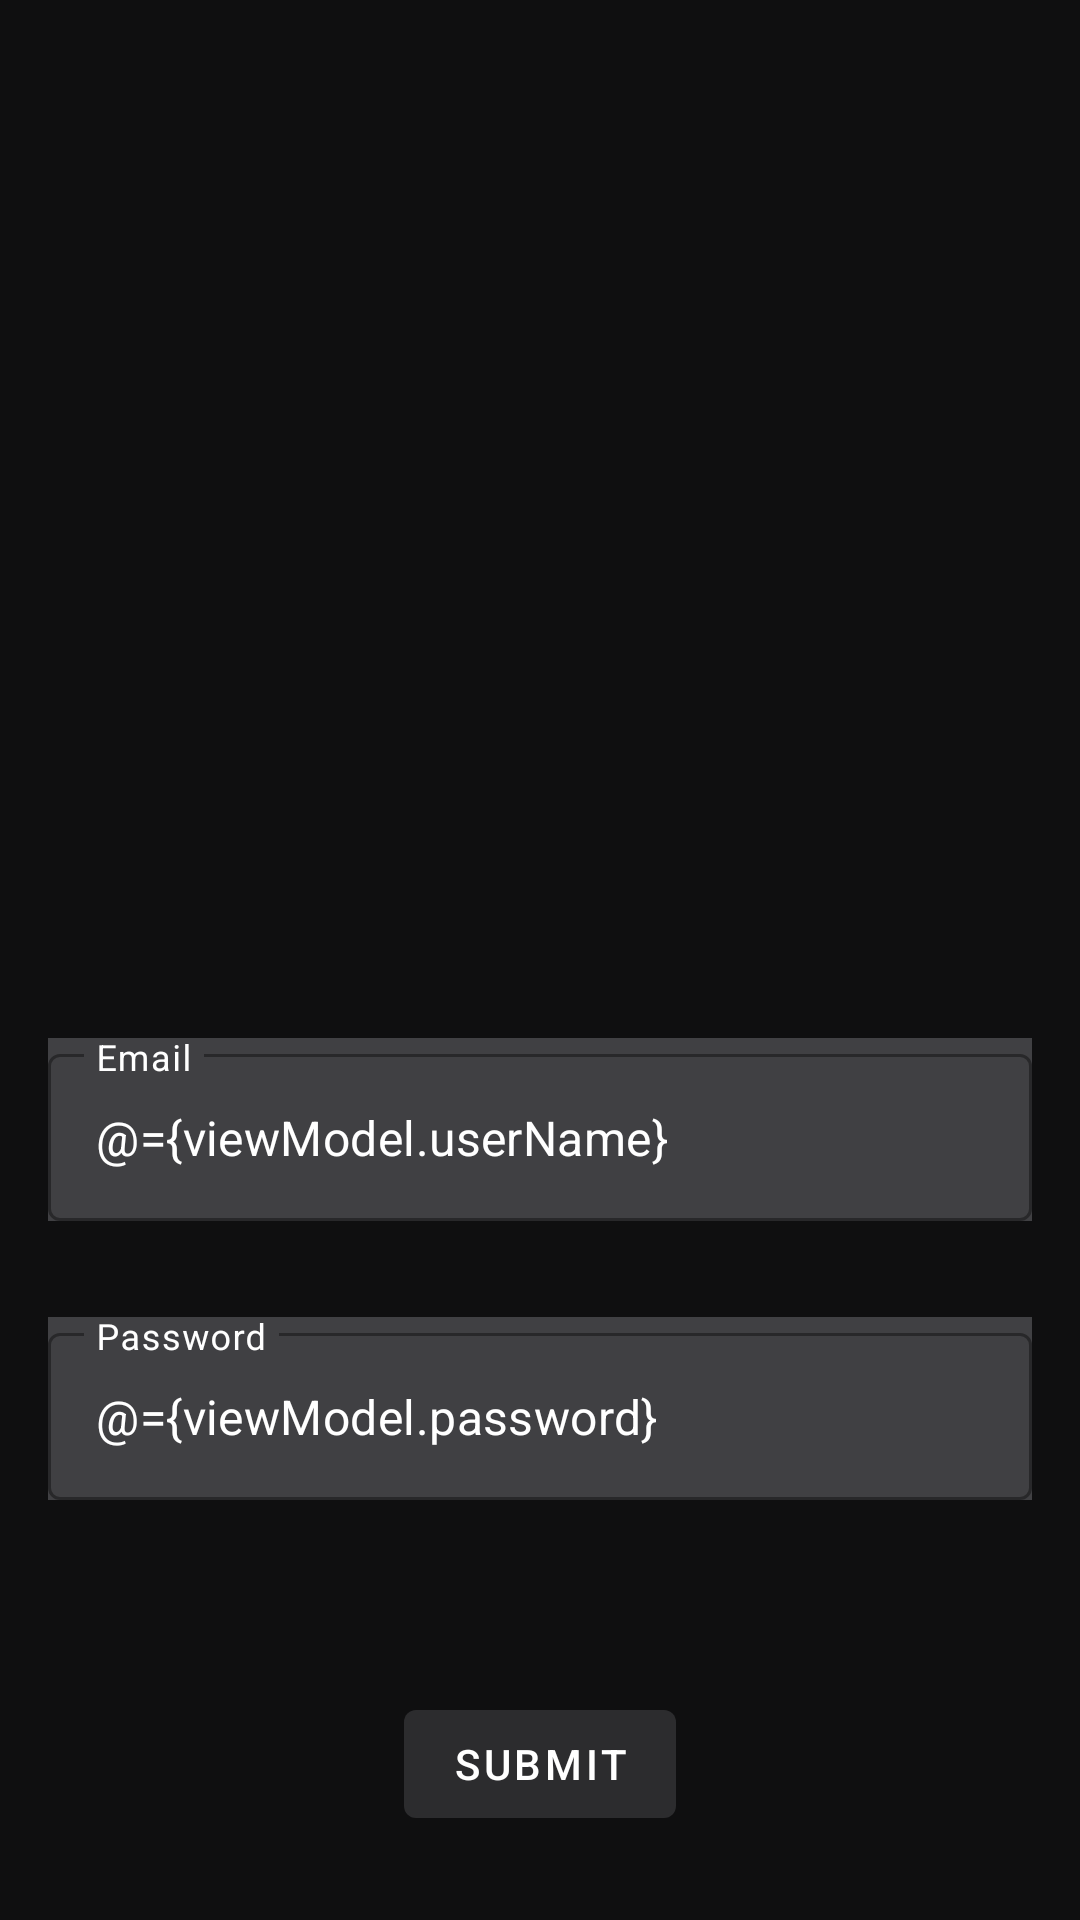

Reconstruct the res/layout file that produces this screen, plus the resources it refers to.
<!-- AndroidManifest.xml: application theme Theme.PartTimer -->
<!-- res/layout/fragment_login.xml -->
<?xml version="1.0" encoding="utf-8"?>
<layout
    xmlns:android="http://schemas.android.com/apk/res/android"
    xmlns:app="http://schemas.android.com/apk/res-auto"
    xmlns:tools="http://schemas.android.com/tools">

    <androidx.constraintlayout.widget.ConstraintLayout
    android:background="@color/background_black"
    android:layout_width="match_parent"
    android:layout_height="match_parent">

    <ImageView
        android:id="@+id/iv_login_image"
        android:layout_width="250dp"
        android:layout_height="250dp"
        android:layout_marginTop="64dp"
        android:layout_marginStart="32dp"
        android:layout_marginEnd="32dp"
        android:scaleType="fitXY"
        app:layout_constraintEnd_toEndOf="parent"
        app:layout_constraintStart_toStartOf="parent"
        app:layout_constraintTop_toTopOf="parent"
        app:srcCompat="@mipmap/ic_launcher" />

    <com.google.android.material.textfield.TextInputLayout
        android:id="@+id/til_login_email"
        style="@style/Widget.MaterialComponents.TextInputLayout.OutlinedBox"
        android:layout_width="match_parent"
        android:layout_height="wrap_content"
        android:layout_marginStart="16dp"
        android:layout_marginTop="32dp"
        android:layout_marginEnd="16dp"
        android:textColorHint="@color/white"
        android:background="@color/divider_grey"
        android:hint="@string/login_email"
        app:layout_constraintEnd_toEndOf="parent"
        app:layout_constraintStart_toStartOf="parent"
        app:layout_constraintTop_toBottomOf="@+id/iv_login_image">

        <com.google.android.material.textfield.TextInputEditText
            android:id="@+id/ti_login_email"
            android:layout_width="match_parent"
            android:layout_height="wrap_content"
            android:textColor="@color/white"
            android:text="@={viewModel.userName}" />
    </com.google.android.material.textfield.TextInputLayout>

    <com.google.android.material.textfield.TextInputLayout
        android:id="@+id/til_login_password"
        style="@style/Widget.MaterialComponents.TextInputLayout.OutlinedBox"
        android:layout_width="match_parent"
        android:layout_height="wrap_content"
        android:layout_marginStart="16dp"
        android:layout_marginTop="32dp"
        android:layout_marginEnd="16dp"
        android:textColorHint="@color/white"
        android:background="@color/divider_grey"
        android:hint="@string/login_password"
        app:layout_constraintEnd_toEndOf="parent"
        app:layout_constraintStart_toStartOf="parent"
        app:layout_constraintTop_toBottomOf="@+id/til_login_email">

        <com.google.android.material.textfield.TextInputEditText
            android:id="@+id/ti_login_password"
            android:layout_width="match_parent"
            android:layout_height="wrap_content"
            android:textColor="@color/white"
            android:text="@={viewModel.password}"/>
    </com.google.android.material.textfield.TextInputLayout>

    <Button
        android:id="@+id/bt_login_submit"
        android:layout_width="wrap_content"
        android:layout_height="wrap_content"
        android:layout_marginTop="64dp"
        android:text="@string/login_submit"
        android:onClick="@{()->viewModel.onSubmitClicked()}"
        app:layout_constraintTop_toBottomOf="@id/til_login_password"
        app:layout_constraintStart_toStartOf="parent"
        app:layout_constraintEnd_toEndOf="parent"/>

</androidx.constraintlayout.widget.ConstraintLayout>

    <data>
        <variable
            name="viewModel"
            type="com.missingcontroller.parttimer.LoginViewModel" />
    </data>
</layout>
<!-- resources referenced by this layout -->
<resources>
  <color name="background_black">#0F0F10</color>
  <color name="divider_grey">#404043</color>
  <color name="white">#FFFFFFFF</color>
  <string name="login_email">Email</string>
  <string name="login_password">Password</string>
  <string name="login_submit">Submit</string>
  <style name="Theme.PartTimer" parent="Theme.MaterialComponents.DayNight.DarkActionBar">
          
          <item name="colorPrimary">@color/dark_grey</item>
          <item name="colorPrimaryVariant">@color/dark_grey</item>
          <item name="colorOnPrimary">@color/white</item>
          
          <item name="colorSecondary">@color/teal_200</item>
          <item name="colorSecondaryVariant">@color/teal_700</item>
          <item name="colorOnSecondary">@color/black</item>
          
          <item name="android:statusBarColor" tools:targetApi="l">?attr/colorPrimaryVariant</item>
          
      </style>
  <color name="dark_grey">#2C2C2E</color>
  <color name="teal_200">#FF03DAC5</color>
  <color name="teal_700">#FF018786</color>
  <color name="black">#FF000000</color>
</resources>
